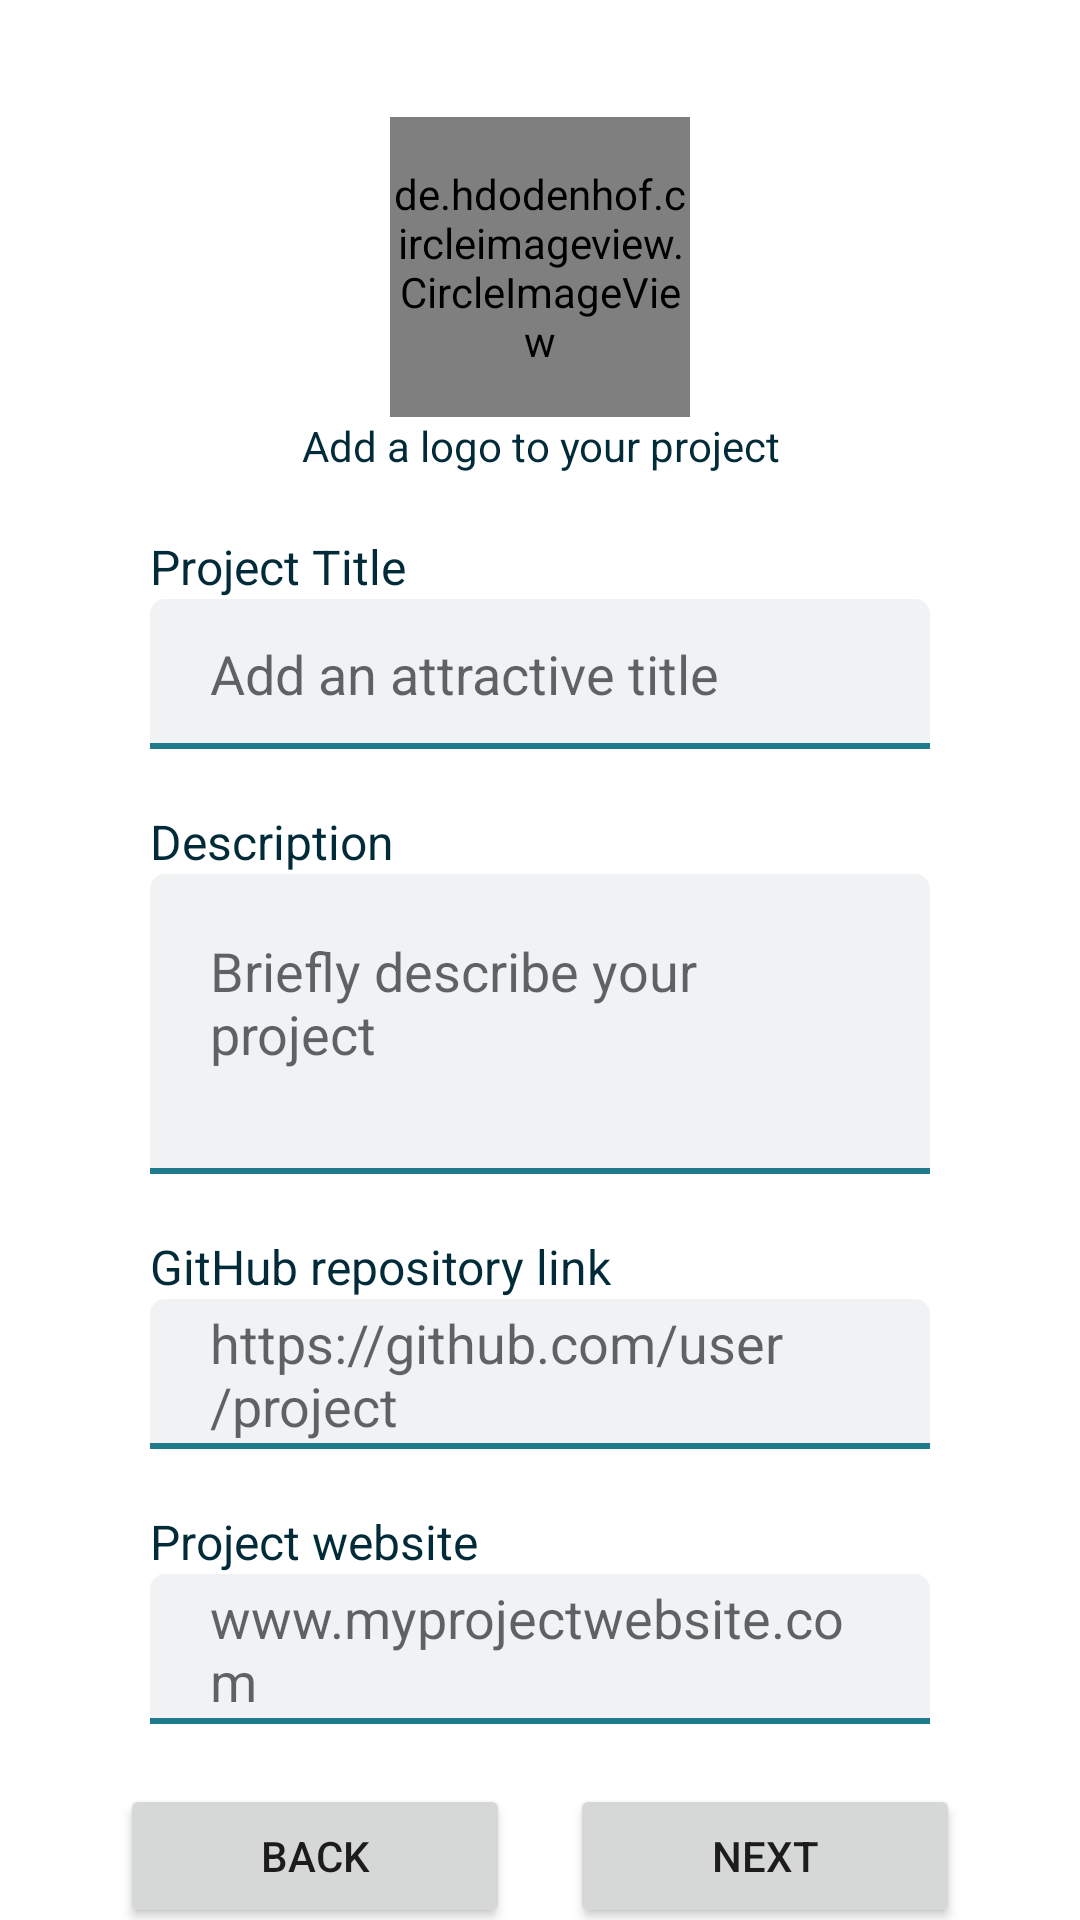

This screen was rendered from an Android layout file. Write that file and the resources it references.
<!-- AndroidManifest.xml: application theme Theme.OpenSorcerer.NoActionBar -->
<!-- res/layout/fragment_create_second.xml -->
<?xml version="1.0" encoding="utf-8"?>
<androidx.constraintlayout.widget.ConstraintLayout xmlns:android="http://schemas.android.com/apk/res/android"
    xmlns:app="http://schemas.android.com/apk/res-auto"
    xmlns:tools="http://schemas.android.com/tools"
    android:layout_width="match_parent"
    android:layout_height="match_parent"
    tools:context=".ui.main.create.CreateProjectSecondFragment">

    <androidx.constraintlayout.widget.ConstraintLayout
        android:id="@+id/constraintLayoutPicture"
        android:layout_width="wrap_content"
        android:layout_height="0dp"
        android:layout_marginTop="20dp"
        app:layout_constraintEnd_toEndOf="parent"
        app:layout_constraintStart_toStartOf="parent"
        app:layout_constraintTop_toTopOf="parent">

        <de.hdodenhof.circleimageview.CircleImageView
            android:id="@+id/imageViewProjectLogo"
            android:layout_width="100dp"
            android:layout_height="100dp"
            android:scaleType="centerCrop"
            android:src="@drawable/placeholder"
            app:border_color="@color/dark_blue"
            app:border_width="2dp"
            app:layout_constraintBottom_toBottomOf="parent"
            app:layout_constraintEnd_toEndOf="parent"
            app:layout_constraintStart_toStartOf="parent"
            app:layout_constraintTop_toTopOf="parent" />

        <TextView
            android:id="@+id/textViewWelcome2"
            android:layout_width="wrap_content"
            android:layout_height="wrap_content"
            android:layout_alignParentStart="true"
            android:layout_alignParentTop="true"
            android:layout_alignParentEnd="true"
            android:fontFamily="sans-serif"
            android:text="Add a logo to your project"
            android:textAlignment="center"
            android:textColor="@color/darker_blue"
            android:textSize="14sp"
            app:layout_constraintEnd_toEndOf="@+id/imageViewProjectLogo"
            app:layout_constraintStart_toStartOf="@+id/imageViewProjectLogo"
            app:layout_constraintTop_toBottomOf="@+id/imageViewProjectLogo" />
    </androidx.constraintlayout.widget.ConstraintLayout>

    <EditText
        android:id="@+id/editTextTitle"
        android:layout_width="0dp"
        android:layout_height="50dp"
        android:layout_marginStart="50dp"
        android:layout_marginEnd="50dp"
        android:background="@drawable/edittext_bg"
        android:ems="10"
        android:hint="Add an attractive title"
        android:paddingHorizontal="20dp"
        app:layout_constraintEnd_toEndOf="parent"
        app:layout_constraintStart_toStartOf="parent"
        app:layout_constraintTop_toBottomOf="@+id/textView26" />

    <TextView
        android:id="@+id/textView26"
        android:layout_width="0dp"
        android:layout_height="wrap_content"
        android:layout_marginTop="20dp"
        android:text="Project Title"
        android:textColor="@color/darker_blue"
        android:textSize="16sp"
        app:layout_constraintEnd_toEndOf="@+id/editTextTitle"
        app:layout_constraintStart_toStartOf="@+id/editTextTitle"
        app:layout_constraintTop_toBottomOf="@+id/constraintLayoutPicture" />

    <TextView
        android:id="@+id/textView27"
        android:layout_width="0dp"
        android:layout_height="wrap_content"
        android:layout_marginTop="20dp"
        android:text="Description"
        android:textColor="@color/darker_blue"
        android:textSize="16sp"
        app:layout_constraintEnd_toEndOf="@+id/editTextTitle"
        app:layout_constraintStart_toStartOf="@+id/editTextTitle"
        app:layout_constraintTop_toBottomOf="@+id/editTextTitle" />

    <EditText
        android:id="@+id/editTextDescription"
        android:layout_width="0dp"
        android:layout_height="wrap_content"
        android:background="@drawable/edittext_bg"
        android:ems="10"
        android:gravity="start|top"
        android:hint="Briefly describe your project"
        android:inputType="textMultiLine"
        android:minHeight="100dp"
        android:paddingHorizontal="20dp"
        android:paddingVertical="20dp"
        app:layout_constraintEnd_toEndOf="@+id/editTextTitle"
        app:layout_constraintHeight_min="50dp"
        app:layout_constraintStart_toStartOf="@+id/editTextTitle"
        app:layout_constraintTop_toBottomOf="@+id/textView27" />

    <EditText
        android:id="@+id/editTextRepository"
        android:layout_width="0dp"
        android:layout_height="50dp"
        android:background="@drawable/edittext_bg"
        android:ems="10"
        android:hint="https://github.com/user/project"
        android:paddingHorizontal="20dp"
        app:layout_constraintEnd_toEndOf="@+id/editTextDescription"
        app:layout_constraintStart_toStartOf="@+id/editTextDescription"
        app:layout_constraintTop_toBottomOf="@+id/textView28" />

    <TextView
        android:id="@+id/textView28"
        android:layout_width="0dp"
        android:layout_height="wrap_content"
        android:layout_marginTop="20dp"
        android:text="GitHub repository link"
        android:textColor="@color/darker_blue"
        android:textSize="16sp"
        app:layout_constraintEnd_toEndOf="@+id/editTextTitle"
        app:layout_constraintHorizontal_bias="0.0"
        app:layout_constraintStart_toStartOf="@+id/editTextTitle"
        app:layout_constraintTop_toBottomOf="@+id/editTextDescription" />

    <EditText
        android:id="@+id/editTextWebsite"
        android:layout_width="0dp"
        android:layout_height="50dp"
        android:background="@drawable/edittext_bg"
        android:ems="10"
        android:hint="www.myprojectwebsite.com"
        android:paddingHorizontal="20dp"
        app:layout_constraintEnd_toEndOf="@+id/editTextRepository"
        app:layout_constraintStart_toStartOf="@+id/editTextRepository"
        app:layout_constraintTop_toBottomOf="@+id/textView29" />

    <TextView
        android:id="@+id/textView29"
        android:layout_width="0dp"
        android:layout_height="wrap_content"
        android:layout_marginTop="20dp"
        android:text="Project website"
        android:textColor="@color/darker_blue"
        android:textSize="16sp"
        app:layout_constraintEnd_toEndOf="@+id/editTextTitle"
        app:layout_constraintStart_toStartOf="@+id/editTextTitle"
        app:layout_constraintTop_toBottomOf="@+id/editTextRepository" />

    <LinearLayout
        android:layout_width="wrap_content"
        android:layout_height="wrap_content"
        android:layout_marginTop="20dp"
        android:orientation="horizontal"
        app:layout_constraintEnd_toEndOf="parent"
        app:layout_constraintStart_toStartOf="parent"
        app:layout_constraintTop_toBottomOf="@+id/editTextWebsite">

        <Button
            android:id="@+id/buttonBack"
            android:layout_width="130dp"
            android:layout_height="wrap_content"
            android:layout_marginTop="0dp"
            android:layout_marginEnd="10dp"
            android:text="Back" />

        <Button
            android:id="@+id/buttonNext"
            android:layout_width="130dp"
            android:layout_height="wrap_content"
            android:layout_marginStart="10dp"
            android:layout_marginTop="0dp"
            android:text="Next" />
    </LinearLayout>

</androidx.constraintlayout.widget.ConstraintLayout>
<!-- resources referenced by this layout -->
<resources>
  <color name="dark_blue">#1F7A8C</color>
  <color name="darker_blue">#022B3A</color>
  <!-- drawable edittext_bg (drawable) -->
  <?xml version="1.0" encoding="utf-8"?>
  <layer-list xmlns:android="http://schemas.android.com/apk/res/android">
      <item android:gravity="bottom">
          <shape android:shape="rectangle">
              
              <size  android:height="2dp"/>
              <solid android:color="@color/dark_blue"/>
          </shape>
      </item>
      
      <item
          android:bottom="2dp"
          >
          <shape android:shape="rectangle">
              <solid android:color="@color/grey"/>
              <corners
                  android:topLeftRadius="5dp"
                  android:topRightRadius="5dp" />
          </shape>
      </item>
  </layer-list>
  <style name="Theme.OpenSorcerer.NoActionBar">
          <item name="colorPrimary">@color/dark_blue</item>
          <item name="colorPrimaryVariant">@color/light_blue</item>
          <item name="colorOnPrimary">@color/white</item>
          
          <item name="colorSecondary">@color/dark_blue</item>
          <item name="colorSecondaryVariant">@color/darker_blue</item>
          <item name="colorOnSecondary">@color/black</item>
          
          <item name="android:statusBarColor" tools:targetApi="l">?attr/colorPrimary</item>
          <item name="windowActionBar">false</item>
          <item name="windowNoTitle">true</item>
      </style>
  <color name="grey">#F0F2F4</color>
  <color name="light_blue">#CAE0F7</color>
  <color name="white">#FFFFFFFF</color>
  <color name="black">#FF000000</color>
</resources>
